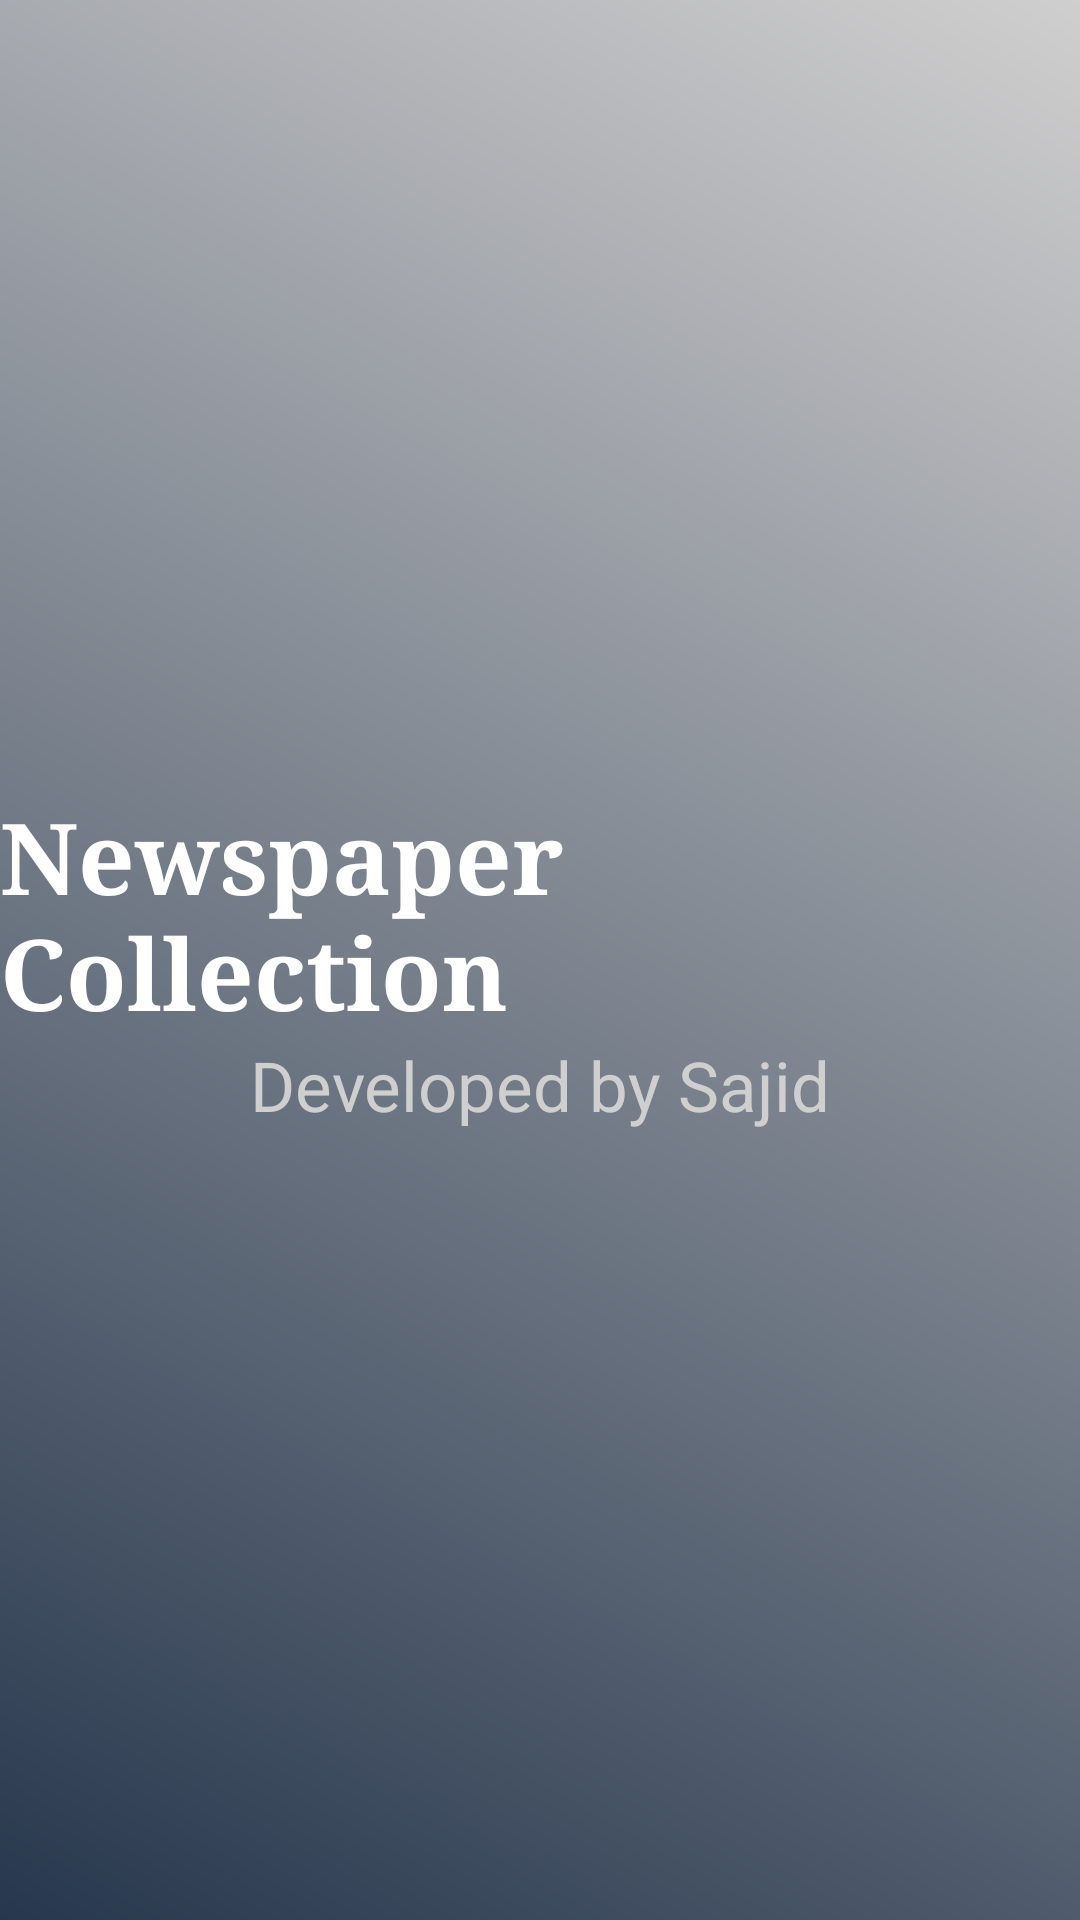

Write the Android layout XML for this screen, with the resource values it uses.
<!-- AndroidManifest.xml: application theme Theme.NewsPaperCollection -->
<!-- res/layout/activity_splash_screen.xml -->
<?xml version="1.0" encoding="utf-8"?>
<LinearLayout xmlns:android="http://schemas.android.com/apk/res/android"
    xmlns:app="http://schemas.android.com/apk/res-auto"
    xmlns:tools="http://schemas.android.com/tools"
    android:layout_width="match_parent"
    android:layout_height="match_parent"
    android:background="@drawable/splash_background"
    android:gravity="center"
    android:orientation="vertical"
    tools:context=".SplashScreen">
    
    <TextView
        android:id="@+id/weight"
        android:layout_width="wrap_content"
        android:layout_height="wrap_content"
        android:fontFamily="serif"
        android:text="Newspaper Collection"
        android:textColor="@color/white"
        android:textSize="33sp"
        android:textStyle="bold" />

    <TextView
        android:layout_width="wrap_content"
        android:layout_height="wrap_content"
        android:text="Developed by Sajid"
        android:textColor="@color/whitish"
        android:textSize="23sp" />



</LinearLayout>
<!-- resources referenced by this layout -->
<resources>
  <color name="white">#FFFFFFFF</color>
  <color name="whitish">#D0CFCF</color>
  <!-- drawable splash_background (drawable) -->
  <?xml version="1.0" encoding="utf-8"?>
  <shape xmlns:android="http://schemas.android.com/apk/res/android">
  
      <gradient
          android:angle="45"
          android:startColor="@color/deepNavyBlue"
          android:endColor="@color/whitish"
          android:type="linear" />
  </shape>
  <style name="Theme.NewsPaperCollection" parent="Base.Theme.NewsPaperCollection" />
  <color name="deepNavyBlue">#27374D</color>
  <style name="Base.Theme.NewsPaperCollection" parent="Theme.Material3.DayNight.NoActionBar">
          
          
      </style>
</resources>
